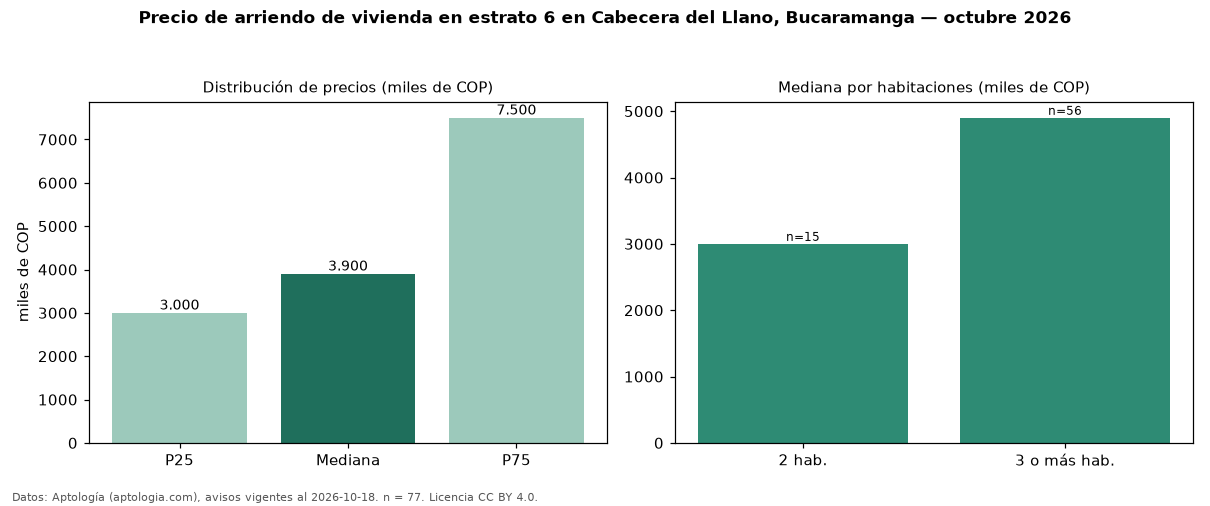

Data behind this chart, as committed beside it:
seccion, metrica, valor, moneda, n
precio, p25, 3000000, COP, 77
precio, mediana, 3900000, COP, 77
precio, p75, 7500000, COP, 77
precio, minimo, 1500000, COP, 77
precio, maximo, 25000000, COP, 77
m2, mediana_precio_m2, 32727, COP, 77
m2, area_mediana_m2, 128.0, m2, 77
admin, mediana_admin_mes, 700000, COP, 47
banos, mediana_banos, 3.0, , 
parqueadero, pct_con_parqueadero, 93.2, %, 59
estrato, estrato_mas_frecuente, 6, , 77
habitaciones, 2, 3000000, COP, 15
habitaciones, 3+, 4900000, COP, 56
fuente, fecha_datos, 2026-10-18, , 
fuente, atribucion, https://www.aptologia.com/arriendo/bucar…, , 
fuente, licencia, CC BY 4.0, , 
